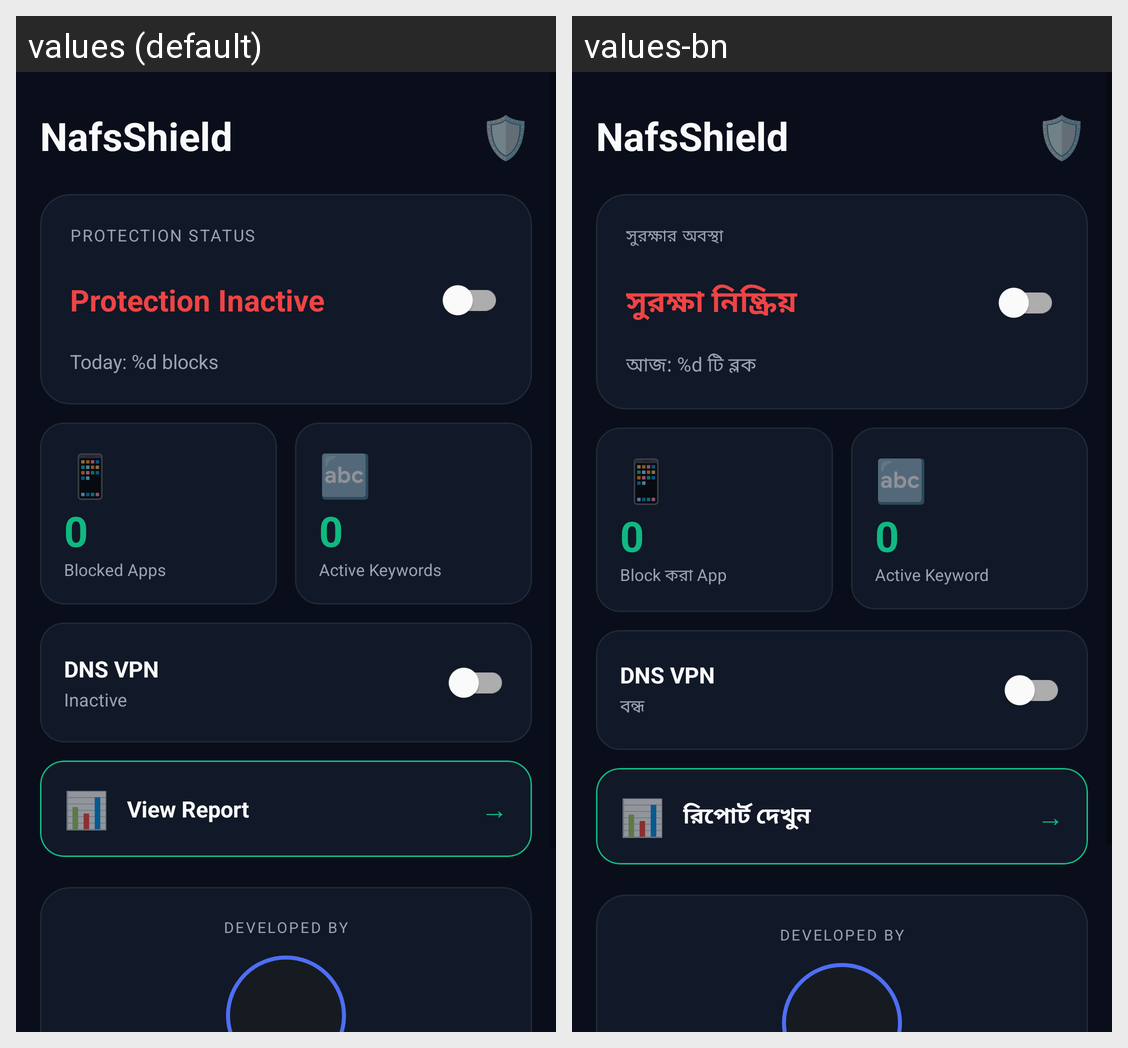

Translations of the strings shown on this Android screen, per locale in the grid:
Android screen res/layout/fragment_dashboard.xml rendered under 2 locales, left to right: values (default), values-bn. Device: Nexus 5 (rendered at 1080×1920; each locale shown at half size, 540×960, under a caption strip naming it); theme Theme.NafsShield.
Strings drawn on this screen, with the default value and each locale's value (text and hints the layout hard-codes, and strings that could not be matched under every locale, appear in the picture but are not listed):

app_name
  values: NafsShield
  values-bn: NafsShield

protection_status
  values: Protection Status
  values-bn: সুরক্ষার অবস্থা

guard_status_off
  values: Protection Inactive
  values-bn: সুরক্ষা নিষ্ক্রিয়

today_count
  values: Today: %d blocks
  values-bn: আজ: %d টি ব্লক

blocked_apps
  values: Blocked Apps
  values-bn: Block করা App

active_keywords
  values: Active Keywords
  values-bn: Active Keyword

dns_vpn
  values: DNS VPN
  values-bn: DNS VPN

vpn_off
  values: Inactive
  values-bn: বন্ধ

view_report
  values: View Report
  values-bn: রিপোর্ট দেখুন

developed_by
  values: Developed by
  values-bn: Developed by
